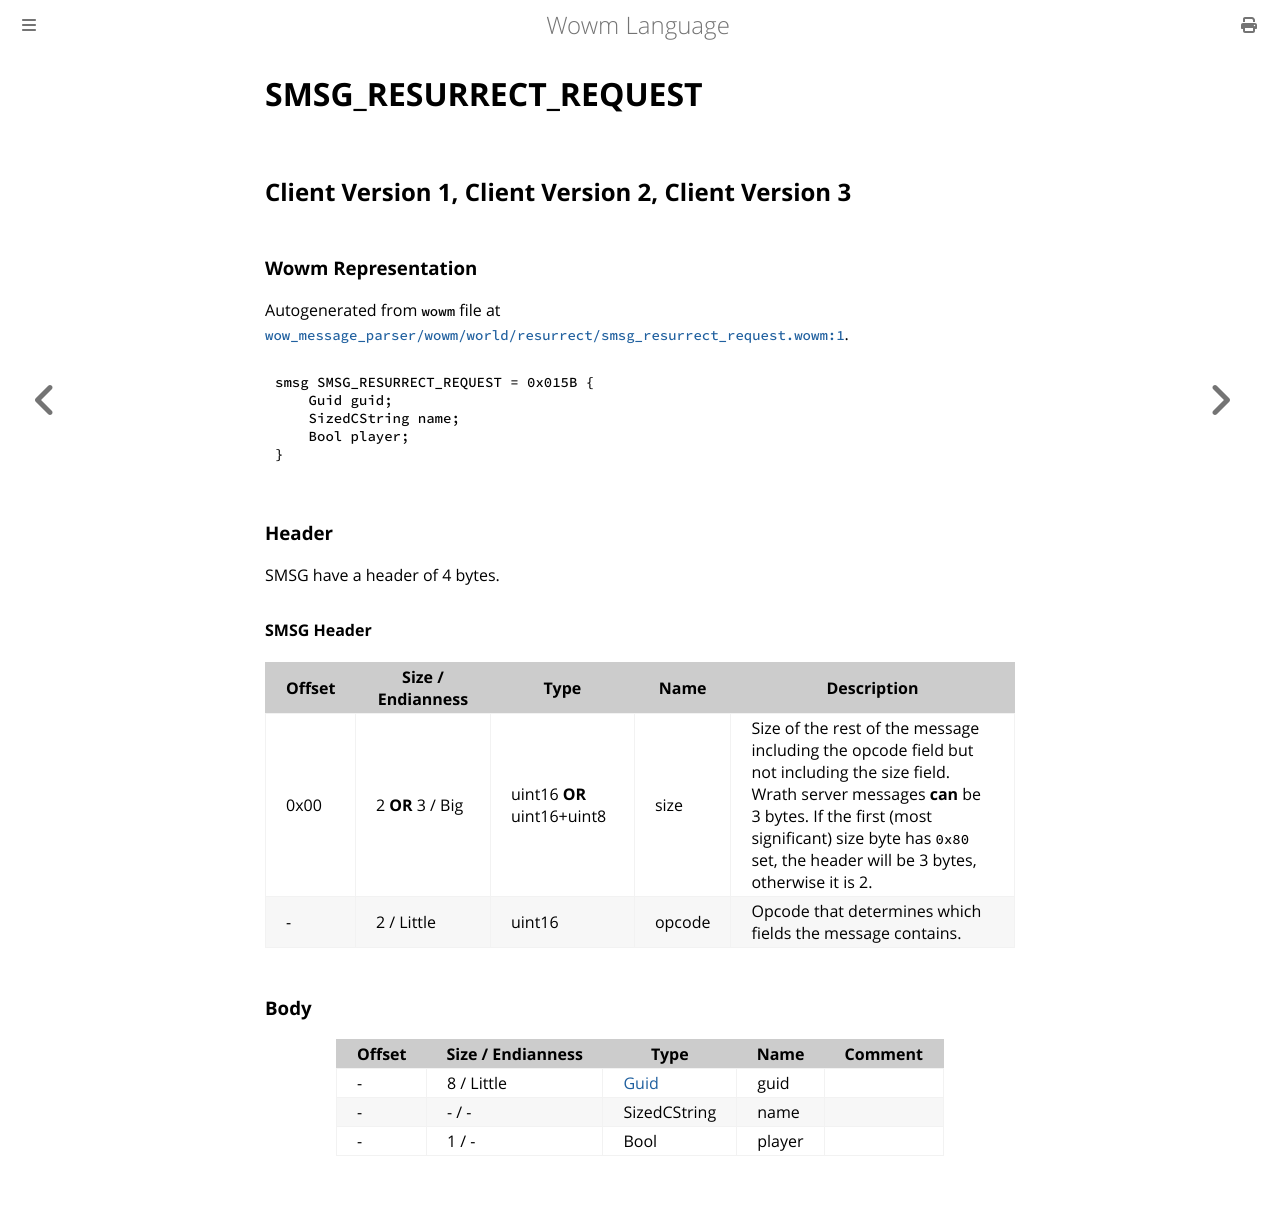

repository: gtker/wow_messages · page: docs/smsg_resurrect_request.html · generator: mdbook

# SMSG_RESURRECT_REQUEST

## Client Version 1, Client Version 2, Client Version 3

### Wowm Representation

Autogenerated from `wowm` file at [`wow_message_parser/wowm/world/resurrect/smsg_resurrect_request.wowm:1`](https://github.com/gtker/wow_messages/tree/main/wow_message_parser/wowm/world/resurrect/smsg_resurrect_request.wowm#L1).
```rust,ignore
smsg SMSG_RESURRECT_REQUEST = 0x015B {
    Guid guid;
    SizedCString name;
    Bool player;
}
```
### Header

SMSG have a header of 4 bytes.

#### SMSG Header

| Offset | Size / Endianness | Type   | Name   | Description |
| ------ | ----------------- | ------ | ------ | ----------- |
| 0x00   | 2 **OR** 3 / Big           | uint16 **OR** uint16+uint8 | size | Size of the rest of the message including the opcode field but not including the size field. Wrath server messages **can** be 3 bytes. If the first (most significant) size byte has `0x80` set, the header will be 3 bytes, otherwise it is 2.|
| -      | 2 / Little| uint16 | opcode | Opcode that determines which fields the message contains. |

### Body

| Offset | Size / Endianness | Type | Name | Comment |
| ------ | ----------------- | ---- | ---- | ------- |
| - | 8 / Little | [Guid](../types/packed-guid.md) | guid |  |
| - | - / - | SizedCString | name |  |
| - | 1 / - | Bool | player |  |
